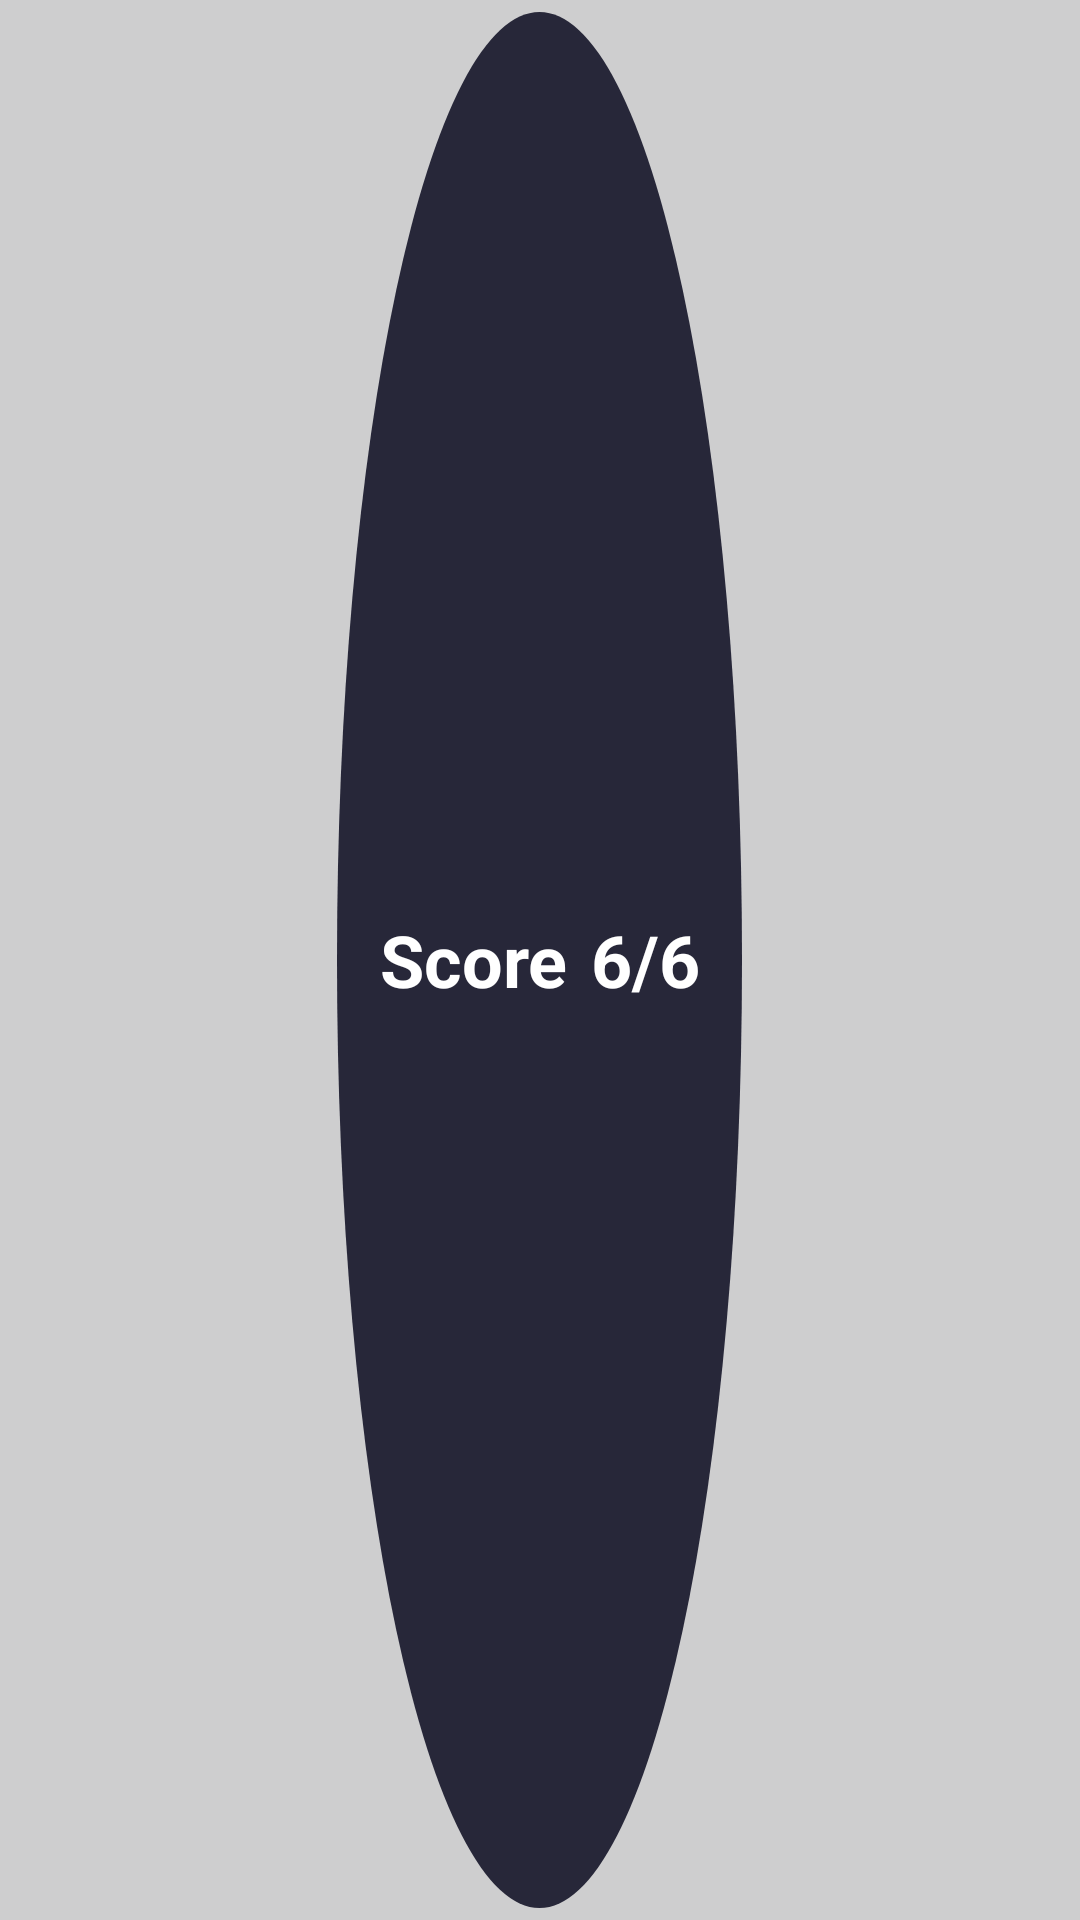

This screen was rendered from an Android layout file. Write that file and the resources it references.
<!-- AndroidManifest.xml: application theme Theme.GCEOLMCQ -->
<!-- res/layout/result_score_percentage_bar.xml -->
<?xml version="1.0" encoding="utf-8"?>
<LinearLayout xmlns:android="http://schemas.android.com/apk/res/android"
    xmlns:app="http://schemas.android.com/apk/res-auto"
    android:id="@+id/timerLayout"
    android:orientation="horizontal"
    android:layout_width="match_parent"
    android:layout_height="@dimen/timer_bar_height"
    android:paddingLeft="@dimen/margin_12"
    android:paddingRight="@dimen/margin_12"
    android:gravity="center">













































    <LinearLayout
        android:orientation="horizontal"
        android:layout_width="wrap_content"
        android:layout_height="match_parent"
        android:gravity="center"
        android:background="@drawable/card_background_drawable"
        android:layout_margin="@dimen/margin_4">

        <TextView
            android:layout_width="wrap_content"
            android:layout_height="match_parent"
            android:gravity="center"
            android:text="@string/score"
            android:textColor="@color/color_on_primary"
            android:textSize="24dp"
            android:textStyle="bold"
            android:paddingStart="@dimen/margin_14"
            android:paddingEnd="@dimen/margin_8"/>








        <TextView
            android:id="@+id/tvSectionScore"
            android:layout_width="wrap_content"
            android:layout_height="match_parent"
            android:gravity="center"
            android:text="6/6"
            android:textColor="@color/color_on_primary"
            android:textSize="24dp"
            android:textStyle="bold"
            android:paddingEnd="@dimen/margin_14"/>

    </LinearLayout>

    <androidx.cardview.widget.CardView
        android:layout_width="0dp"
        android:layout_height="match_parent"
        android:layout_weight="0.5"
        app:cardBackgroundColor="@color/color_primary"
        android:layout_margin="@dimen/margin_4"
        app:cardCornerRadius="@dimen/margin_8"
        android:visibility="gone">

        <LinearLayout
            android:layout_width="match_parent"
            android:layout_height="match_parent"
            android:gravity="center"
            android:orientation="vertical"
            android:visibility="visible">

            <TextView
                android:layout_width="match_parent"
                android:layout_height="wrap_content"
                android:gravity="center"
                android:text="@string/percentage"
                android:textColor="@color/white"
                android:textSize="@dimen/text_size_16"
                android:textStyle="bold" />

            <com.google.android.material.divider.MaterialDivider
                android:layout_width="match_parent"
                android:layout_height="@dimen/divided_width_2"
                android:layout_marginStart="@dimen/margin_8"
                android:layout_marginEnd="@dimen/margin_8"
                android:background="@color/color_on_primary"
                android:visibility="gone"/>

            <TextView
                android:id="@+id/tvSectionPercentage"
                android:layout_width="match_parent"
                android:layout_height="wrap_content"
                android:gravity="center"
                android:text="100"
                android:textColor="@color/white"
                android:textSize="@dimen/text_size_16"
                android:textStyle="bold" />

        </LinearLayout>
    </androidx.cardview.widget.CardView>

</LinearLayout>
<!-- resources referenced by this layout -->
<resources>
  <color name="color_on_primary">@color/white</color>
  <color name="color_primary">#272739</color>
  <color name="white">#FFFFFFFF</color>
  <dimen name="divided_width_2">2dp</dimen>
  <dimen name="margin_12">12dp</dimen>
  <dimen name="margin_14">14dp</dimen>
  <dimen name="margin_4">4dp</dimen>
  <dimen name="margin_8">8dp</dimen>
  <dimen name="text_size_16">16sp</dimen>
  <dimen name="timer_bar_height">76dp</dimen>
  <!-- drawable card_background_drawable (drawable) -->
  <?xml version="1.0" encoding="utf-8"?>
  <shape xmlns:android="http://schemas.android.com/apk/res/android"
      android:shape="oval">
      <solid android:color="@color/color_primary"/>
      <corners android:radius="44dp"/>
  </shape>
  <string name="percentage">Percentage</string>
  <string name="score">Score </string>
  <style name="Theme.GCEOLMCQ" parent="Theme.MaterialComponents.DayNight.DarkActionBar">
          
  
          <item name="colorPrimary">@color/color_primary</item>
          <item name="colorPrimaryVariant">@color/color_primary_variant</item>
          <item name="colorOnPrimary">@color/color_on_primary</item>
  
          
          <item name="colorSecondary">@color/color_secondary</item>
          <item name="colorSecondaryVariant">@color/color_secondary_dark</item>
          <item name="colorOnSecondary">@color/color_on_secondary</item>
  
          
          <item name="android:statusBarColor">@color/color_primary_variant</item>
          
          <item name="android:windowBackground">@color/background</item>
  
          <item name="backgroundColor">@color/background</item>
          <item name="cardBackgroundColor">@color/card_background</item>
          <item name="android:textColor">@color/primary_text_default_material_light</item>
  
  
      </style>
  <color name="color_primary_variant">#1C1C29</color>
  <color name="color_secondary">#F4D884</color>
  <color name="color_secondary_dark">#BDA766</color>
  <color name="color_on_secondary">#141414</color>
  <color name="background">#CECECF</color>
  <color name="card_background">#F7FFFFFF</color>
</resources>
